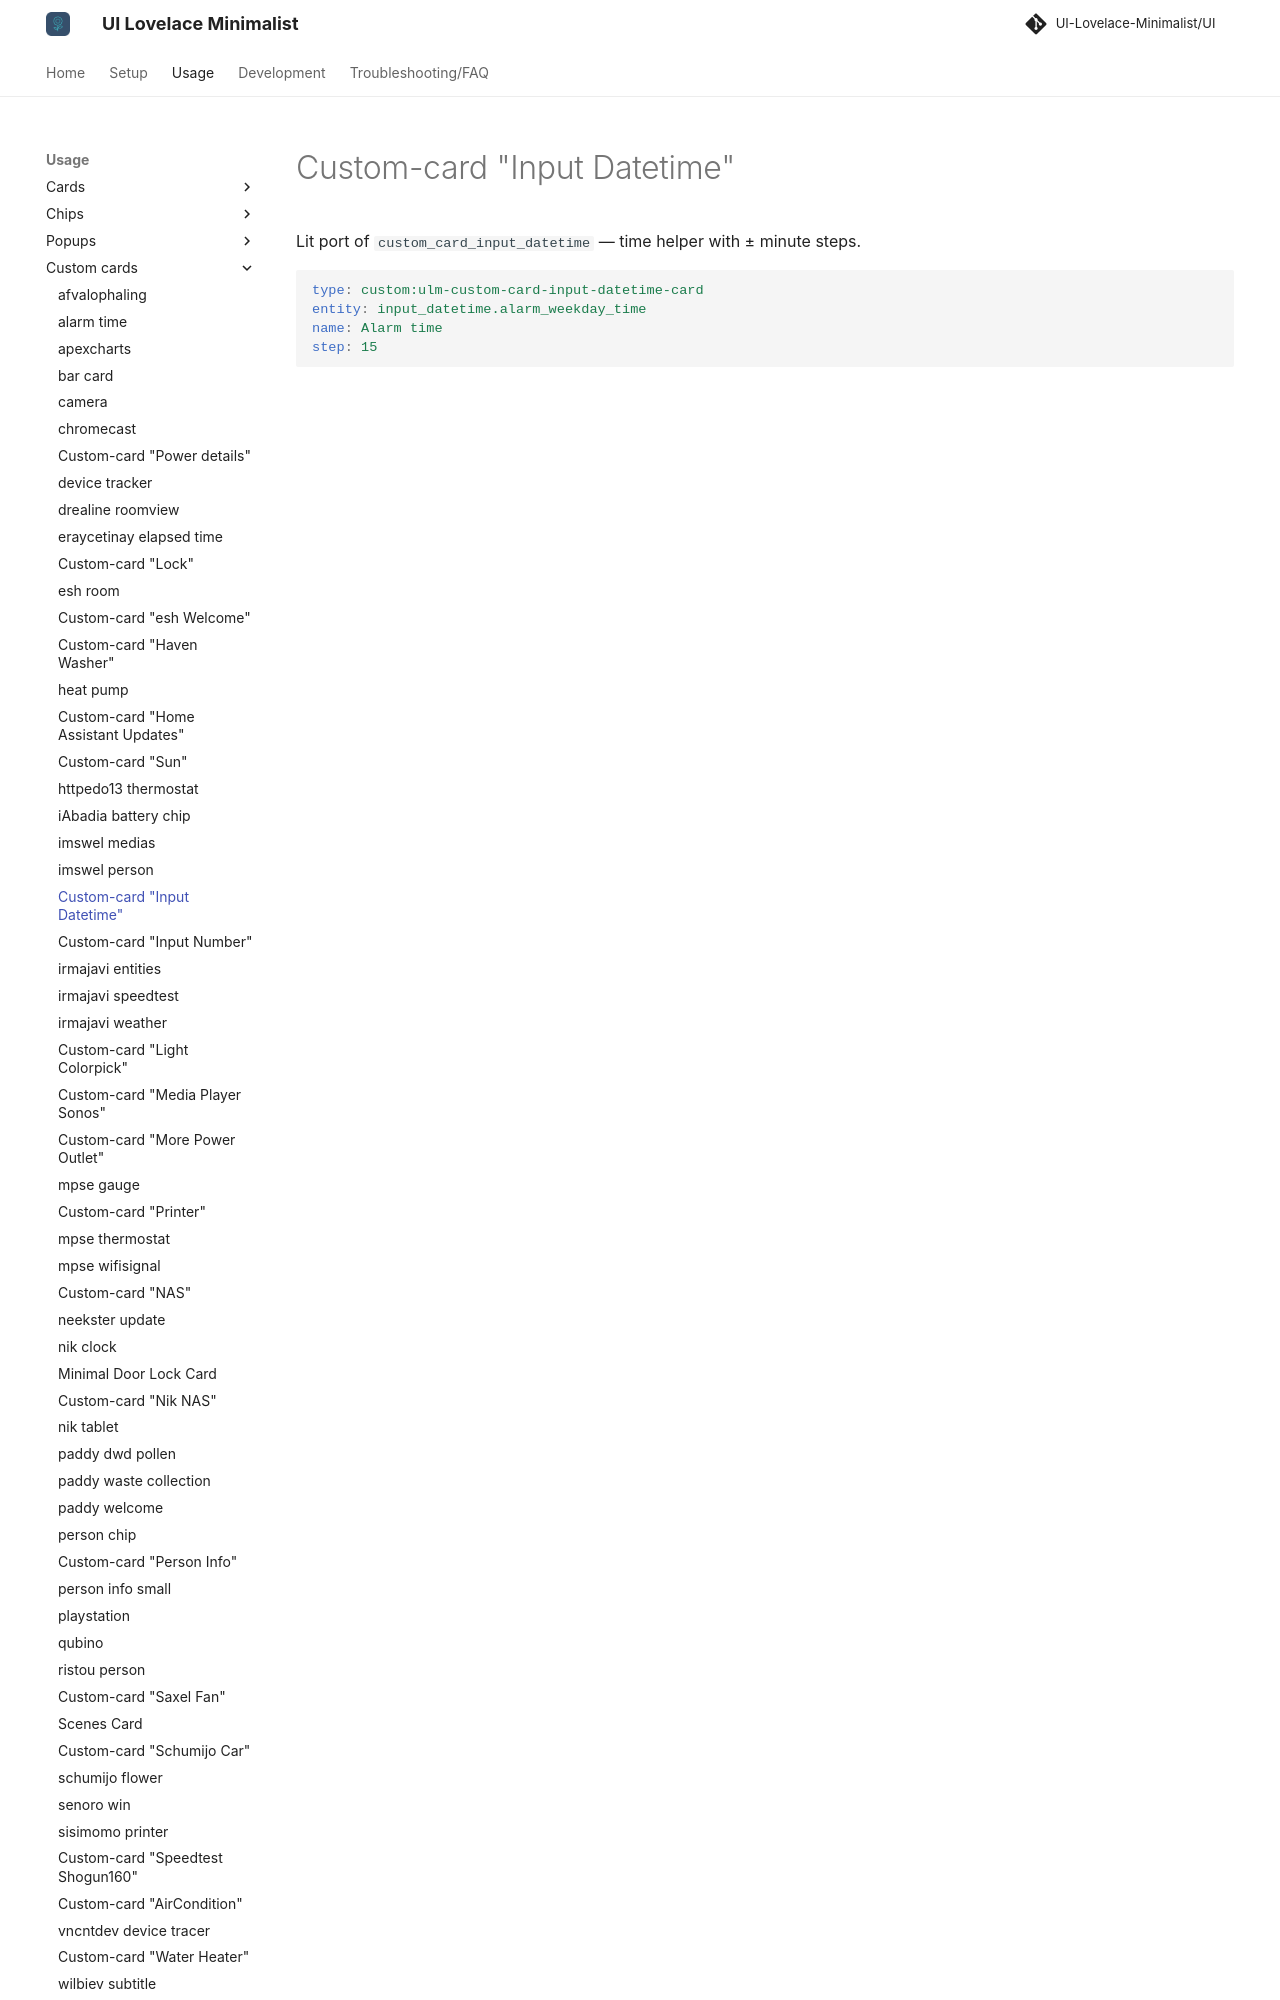

repository: alessandrosabbadini/UI-Lovelace-Minimalist-Cards · page: usage/custom_cards/custom_card_input_datetime/index.html · generator: mkdocs

---
title: Custom-card "Input Datetime"
hide:
  - toc
---

# Custom-card "Input Datetime"

Lit port of `custom_card_input_datetime` — time helper with ± minute steps.

```yaml
type: custom:ulm-custom-card-input-datetime-card
entity: input_datetim
